Run: headless pygame with SDL's dummy video driver; simulated clock (each Clock.tick advances the game by its frame time, no real sleeping); random seed 0; keys injected as events and as key.get_pressed() state; no mouse input.
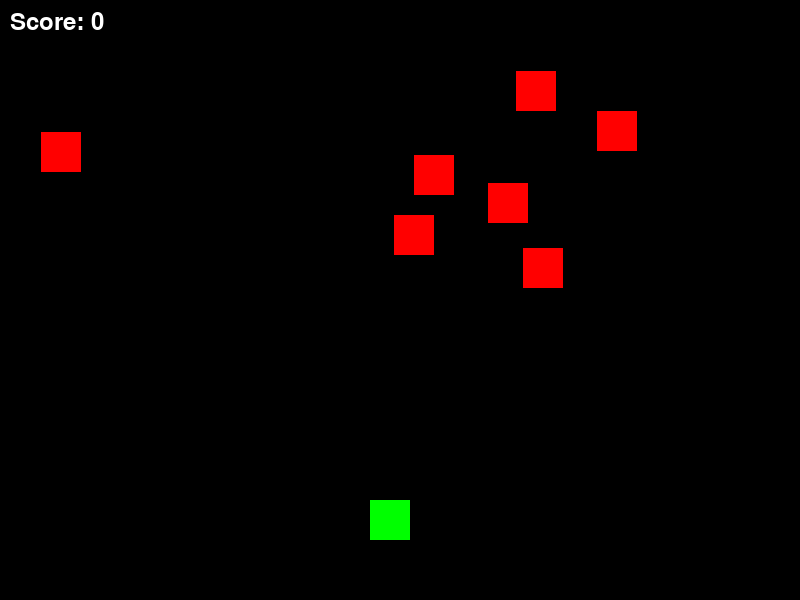
Frame 1 of 4 · flips 1–60 · no input
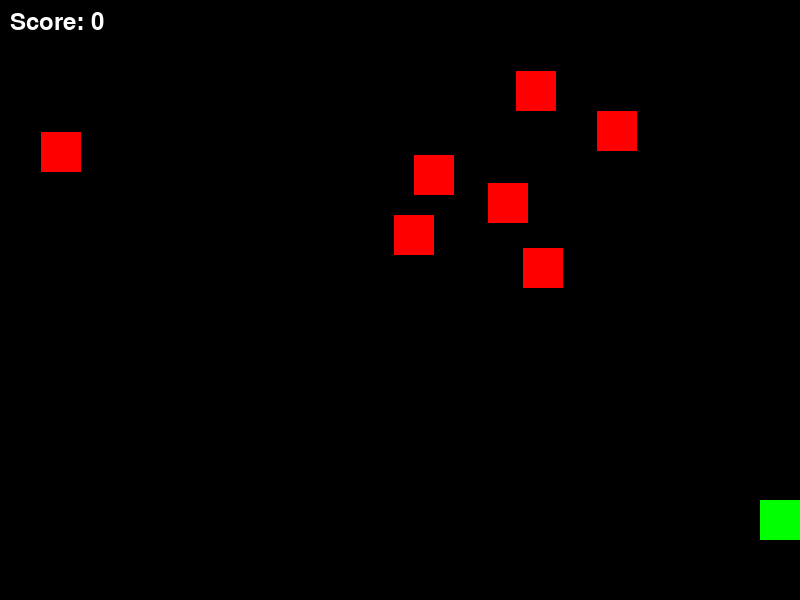
Frame 2 of 4 · flips 61–180 · tapped SPACE, RETURN · held RIGHT (→), D
Frame 3 of 4 · flips 181–300 · held DOWN (↓), S · screen unchanged from frame 2, image omitted
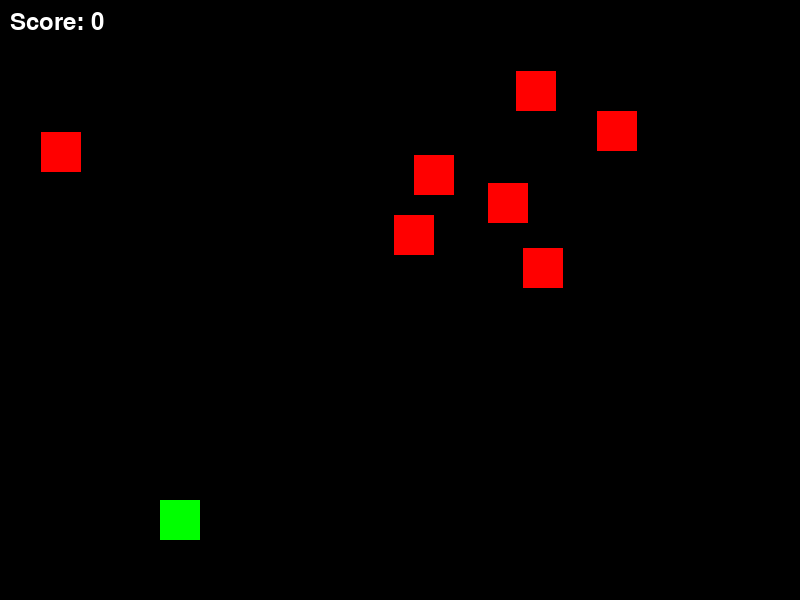
Frame 4 of 4 · flips 301–420 · held LEFT (←), A, UP (↑), W

The pygame program that drew these frames:

import pygame
import random
import math

pygame.init()

screen = pygame.display.set_mode((800, 600))
pygame.display.set_caption("Space Invader - Part 1")

player_img = pygame.Surface((40, 40))
player_img.fill((0, 255, 0))
player_x = 370
player_y = 500
player_speed = 5

enemy_img = pygame.Surface((40, 40))
enemy_img.fill((255, 0, 0))

enemy_x = []
enemy_y = []

for i in range(7):
    enemy_x.append(random.randint(0, 760))
    enemy_y.append(random.randint(0, 300))

score = 0
font = pygame.font.Font(None, 36)

def show_score():
    score_text = font.render("Score: " + str(score), True, (255, 255, 255))
    screen.blit(score_text, (10, 10))

def detect_collision(x1, y1, x2, y2):
    distance = math.sqrt((x2 - x1)**2 + (y2 - y1)**2)
    return distance < 40

running = True
while running:

    screen.fill((0, 0, 0))

    for event in pygame.event.get():
        if event.type == pygame.QUIT:
            running = False

    keys = pygame.key.get_pressed()
    if keys[pygame.K_LEFT] and player_x > 0:
        player_x -= player_speed
    if keys[pygame.K_RIGHT] and player_x < 760:
        player_x += player_speed

    screen.blit(player_img, (player_x, player_y))

    for i in range(7):

        if detect_collision(player_x, player_y, enemy_x[i], enemy_y[i]):
            score += 1
            enemy_x[i] = random.randint(0, 760)
            enemy_y[i] = random.randint(0, 300)

        screen.blit(enemy_img, (enemy_x[i], enemy_y[i]))

    show_score()

    pygame.display.update()

pygame.quit()
